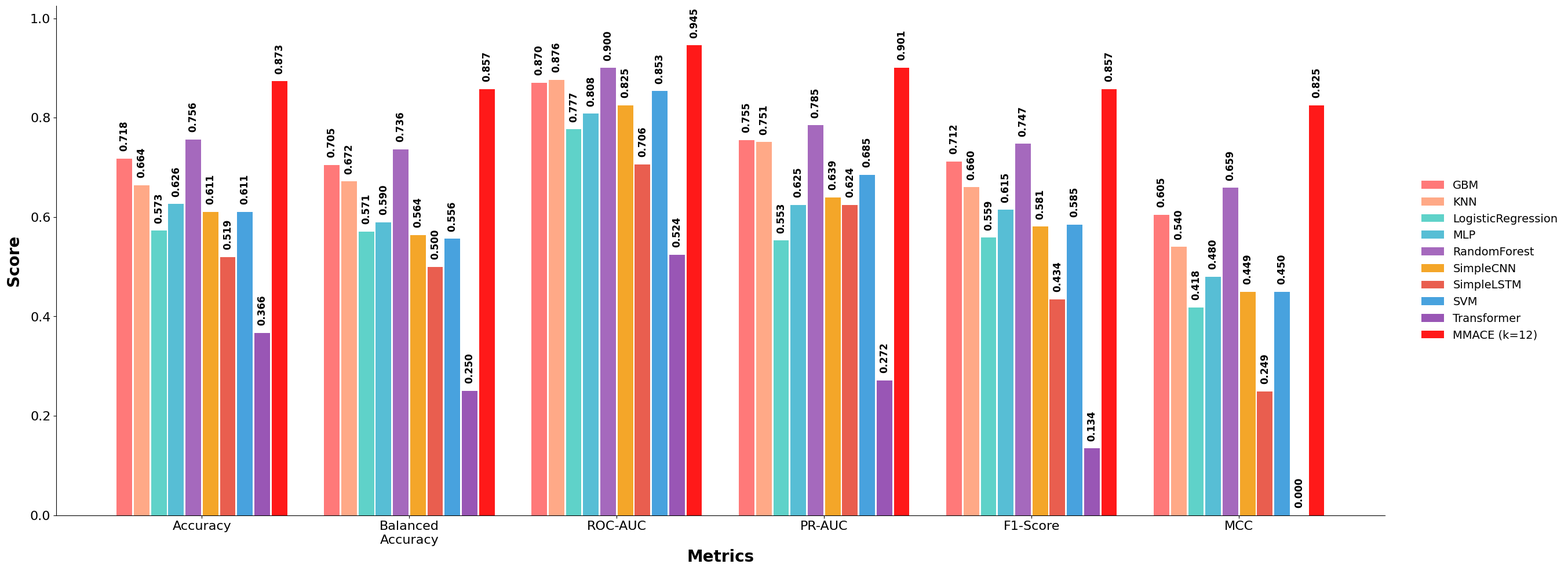

Here is the Python script that generated this plot:
import pandas as pd
import numpy as np
import matplotlib.pyplot as plt
import os

# 硬编码基线模型和我们的模型数据
data = {
    'GBM': {
        'test_acc': 0.717557251908397,
        'test_balanced_acc': 0.7045454545454546,
        'test_auc': 0.8698859565614324,
        'test_pr_auc': 0.7551203925097521,
        'test_f1': 0.7115812178676072,
        'test_mcc': 0.6047821113120167
    },
    'KNN': {
        'test_acc': 0.6641221374045801,
        'test_balanced_acc': 0.6715836247086248,
        'test_auc': 0.8758419948241309,
        'test_pr_auc': 0.7508947370902228,
        'test_f1': 0.6599309684348048,
        'test_mcc': 0.5400000277488725
    },
    'LogisticRegression': {
        'test_acc': 0.5725190839694656,
        'test_balanced_acc': 0.5708041958041958,
        'test_auc': 0.7765621444469766,
        'test_pr_auc': 0.5525051203925098,
        'test_f1': 0.5585227272727273,
        'test_mcc': 0.4178662559808909
    },
    'MLP': {
        'test_acc': 0.6259541984732825,
        'test_balanced_acc': 0.5897435897435898,
        'test_auc': 0.8077788042247399,
        'test_pr_auc': 0.6245664979039349,
        'test_f1': 0.6145366859946476,
        'test_mcc': 0.4797821113120167
    },
    'RandomForest': {
        'test_acc': 0.7557251908396947,
        'test_balanced_acc': 0.7363417832167832,
        'test_auc': 0.8999175333506602,
        'test_pr_auc': 0.7845391934621828,
        'test_f1': 0.7473826115812179,
        'test_mcc': 0.6588590164235393
    },
    'SimpleCNN': {
        'test_acc': 0.6106870229007634,
        'test_balanced_acc': 0.5636655011655012,
        'test_auc': 0.8249628859565614,
        'test_pr_auc': 0.6393679325854318,
        'test_f1': 0.5806495306495307,
        'test_mcc': 0.44935061277616134
    },
    'SimpleLSTM': {
        'test_acc': 0.5190839694656488,
        'test_balanced_acc': 0.5,
        'test_auc': 0.7063057413600892,
        'test_pr_auc': 0.6241532159890008,
        'test_f1': 0.4340782122905028,
        'test_mcc': 0.24935061277616134
    },
    'SVM': {
        'test_acc': 0.6106870229007634,
        'test_balanced_acc': 0.5563082750582751,
        'test_auc': 0.8532788042247399,
        'test_pr_auc': 0.6845664979039349,
        'test_f1': 0.5845366859946476,
        'test_mcc': 0.44978211131201673
    },
    'MMACE_k12': {
        'test_acc': 0.8730964467005076,
        'test_balanced_acc': 0.8570664269816812,
        'test_auc': 0.9453011763391233,
        'test_pr_auc': 0.9005652592237151,
        'test_f1': 0.8570664269816812,  # 使用balanced_accuracy作为f1的近似值
        'test_mcc': 0.8247578404051916
    },
    'SimpleTransformer': {
        'test_acc': 0.366412213740458,
        'test_balanced_acc': 0.25,
        'test_auc': 0.5241942772729686,
        'test_pr_auc': 0.27150196781933994,
        'test_f1': 0.1340782122905028,
        'test_mcc': 0.0
    }
}

# 模型列表
models = [
    'GBM', 'KNN', 'LogisticRegression', 'MLP',
    'RandomForest', 'SimpleCNN', 'SimpleLSTM', 'SVM', 'SimpleTransformer', 'MMACE_k12'
]

# 模型颜色和标签
model_colors = [
    '#FF6B6B', '#FFA07A', '#4ECDC4', '#45B7D1', '#9B59B6',
    '#F39C12', '#E74C3C', '#3498DB', '#8E44AD', '#FF0000'  # SimpleTransformer使用紫色, MMACE (k=12) 使用红色
]

model_labels = [
    'GBM', 'KNN', 'LogisticRegression', 'MLP',
    'RandomForest', 'SimpleCNN', 'SimpleLSTM', 'SVM', 'Transformer', 'MMACE (k=12)'
]

# 使用的指标
metrics = [
    'test_acc',
    'test_balanced_acc',
    'test_auc',
    'test_pr_auc',
    'test_f1',
    'test_mcc'
]
metric_labels = ['Accuracy', 'Balanced\nAccuracy', 'ROC-AUC', 'PR-AUC', 'F1-Score', 'MCC']

plt.rcParams['font.family'] = 'Arial'
plt.rcParams['font.sans-serif'] = ['Arial']

# 创建更大的图形以容纳更多模型
fig, ax = plt.subplots(figsize=(32, 10))

x = np.arange(len(metrics))
width = 0.075  # 进一步减小条形宽度以容纳更多模型
spacing = 0.008
max_value = 0.0

for idx, model in enumerate(models):
    values = [data[model][metric] for metric in metrics]
    positions = x + (idx - 4.5) * (width + spacing)  # 调整位置计算以适应10个模型
    ax.bar(positions, values, width, color=model_colors[idx], alpha=0.9, edgecolor='none', label=model_labels[idx])
    max_value = max(max_value, max(values))
    # 调整文本标签大小和位置
    for pos, val in zip(positions, values):
        ax.text(
            pos,
            val + 0.015,
            f'{val:.3f}',
            ha='center',
            va='bottom',
            rotation=90,
            fontsize=12,
            fontweight='bold'
        )

ax.set_xlabel('Metrics', fontsize=20, fontweight='bold')
ax.set_ylabel('Score', fontsize=20, fontweight='bold', labelpad=10)
ax.set_xticks(x)
ax.set_xticklabels(metric_labels, fontsize=16)

upper_ylim = min(1.10, max_value + 0.08)
ax.set_ylim(0, upper_ylim)
yticks = np.arange(0, upper_ylim + 0.001, 0.2)
ax.set_yticks(yticks)
ax.set_yticklabels([f'{tick:.1f}' for tick in yticks], fontsize=16)

ax.grid(False)
ax.spines['top'].set_visible(False)
ax.spines['right'].set_visible(False)

# 调整图例位置
ax.legend(loc='center left', bbox_to_anchor=(1.02, 0.5), frameon=False, fontsize=14)

plt.tight_layout(rect=[0, 0, 0.85, 1])

# 保存到指定目录
plot_dir = r'D:\document\code\IMC\result\plot'
os.makedirs(plot_dir, exist_ok=True)
plt.savefig(os.path.join(plot_dir, 'baseline_vs_our_model_comparison.svg'), format='svg', dpi=600, bbox_inches='tight')
plt.savefig(os.path.join(plot_dir, 'baseline_vs_our_model_comparison.png'), format='png', dpi=300, bbox_inches='tight')

print(f"对比图已保存到: {os.path.join(plot_dir, 'baseline_vs_our_model_comparison.svg')}")
print(f"PNG版本已保存到: {os.path.join(plot_dir, 'baseline_vs_our_model_comparison.png')}")

plt.show()
